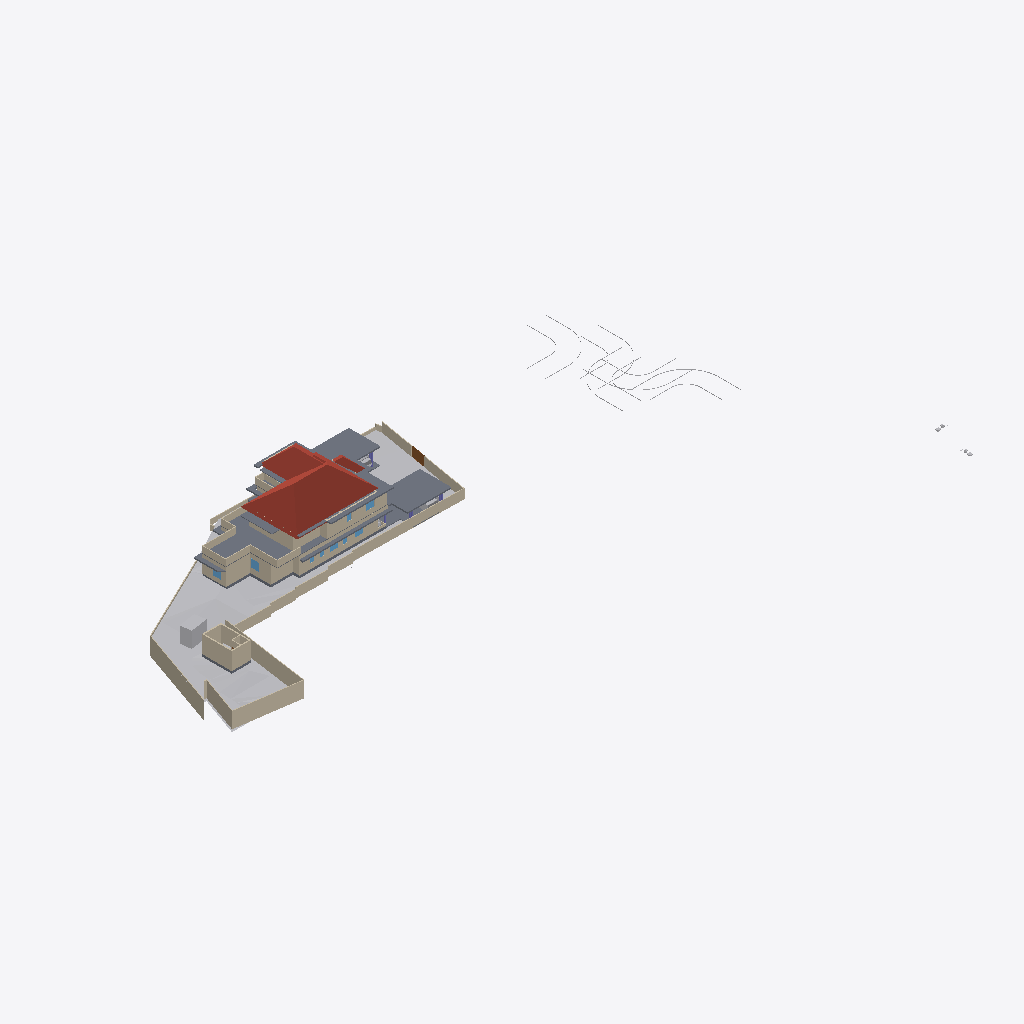
Isometric view of an IFC building model (IFC-SPF (STEP), schema IFC4X3, length unit metre), seen from the south-west, elements coloured by IFC class: 44 walls (beige), 17 slabs (grey), 10 other elements (light grey), 5 windows (light blue), 4 roofs (red-brown), 1 door (brown).
Extent 116.3 m × 63.5 m × 15.1 m (x, y, z). Storeys (8): Road Level at 0.00 m; GF at 0.00 m; Concept at 0.00 m; Existing at 0.00 m; Roof at 0.00 m; Area at 0.00 m; Car Porch at 0.00 m; FF at 3.85 m. Elements (436): 124 IfcFurniture, 124 IfcWall, 38 IfcBuildingElementProxy, 31 IfcWindow, 30 IfcDoor, 22 IfcSanitaryTerminal, 21 IfcSlab, 18 IfcColumn, 9 IfcShadingDevice, 6 IfcStairFlight, 4 IfcRoof, 4 IfcVehicle.

HEADER;
FILE_DESCRIPTION(('ViewDefinition[DesignTransferView]'),'2;1');
FILE_NAME('Jailani.ifc','2026-01-17T17:44:25+05:30',(''),(''),'IfcOpenShell 0.8.4','Bonsai 0.8.4','Nobody');
FILE_SCHEMA(('IFC4X3'));
ENDSEC;
DATA;
#1=IFCPROJECT('1rEyq$MlvDVO9q4X_6O_vh',$,'My Project',$,$,$,$,(#14,#26),#9);
#31=IFCSITE('2ymv4STDrDCBgdvlSnG91s',$,'My Site',$,$,#54,$,$,$,(8,52,49,300000),(76,38,36,300000),20.0,$,$);
#37=IFCBUILDING('0WCwdFWaT3fvN6dYFJV0G3',$,'My Building',$,$,#60,$,$,$,$,$,$);
#43=IFCBUILDINGSTOREY('3glIUxBxj019WI9WL2_LBp',$,'Road Level',$,$,#66,$,$,$,$);
#2091=IFCBUILDINGSTOREY('0gksAyAJzF1eVdNHxF82jx',$,'GF',$,$,#203992,$,$,$,$);
#9684=IFCBUILDINGSTOREY('0GW8AoQ6z9OfFkHNDnUrmB',$,'FF',$,$,#214714,$,$,$,$);
#36449=IFCBUILDINGSTOREY('08MXqDc890wx$ikiXcsfjl',$,'Concept',$,$,#36465,$,$,$,$);
#37612=IFCBUILDINGSTOREY('3FqJSqHaz8MQtwN4CzJUgT',$,'Existing',$,$,#37627,$,$,$,$);
#39460=IFCBUILDINGSTOREY('2$v9ldK6P2VucsJp$wo$TV',$,'Roof',$,$,#39475,$,$,$,$);
#119304=IFCBUILDINGSTOREY('0qBaI9Ey94591kdt6C2Jnr',$,'Area',$,$,#119319,$,$,$,$);
#129129=IFCBUILDINGSTOREY('3kIur_wS960wa7BjgB$p1C',$,'Car Porch',$,$,#129145,$,$,$,$);
#1788=IFCGEOGRAPHICELEMENT('2G7_FUH1TFnfA2p0BceQCt',$,'Site',$,$,#100204,#1804,$,.TERRAIN.);
#144440=IFCROOF('0oMU0R$P993hWI_IvlftrS',$,'Hometheatre',$,$,#189277,#144446,$,.HIP_ROOF.);
#180078=IFCSLAB('1skQYh0W5DWfCNPJm9rd2U',$,'Slab',$,$,#214809,#180099,$,$);
#195940=IFCSLAB('2HQ2skLdv0rQb9RK6xh6m2',$,'Slab',$,$,#196033,#195961,$,$);
#2607=IFCWALL('0hLi5deXP5Zfo$NOtNZznY',$,'Wall',$,$,#112989,#2613,$,$);
#89125=IFCROOF('3QG_sn$6D8wh3KWg2rDEP$',$,'Hometheatre',$,$,#218075,#89131,$,.HIP_ROOF.);
#2532=IFCWALL('2uoMgyRXTBJAXpnQJxkX2y',$,'Wall',$,$,#113095,#2538,$,$);
#172517=IFCSLAB('1UPh17rjP9bRMJ5e6behtP',$,'Slab',$,$,#172705,#172538,$,$);
#121662=IFCWALL('1BWH$vHq53de7ALB12b4Gj',$,'Wall',$,$,#205188,#121673,$,$);
#2632=IFCWALL('1hiIP0I5r0ZAybbUAFoviW',$,'Wall',$,$,#112940,#2638,$,$);
#211619=IFCWALL('0GEX5P4U9BQufRWTvvAWVU',$,'Wall',$,$,#211854,#211630,$,$);
#2407=IFCWALL('1wqYISk15EtxPgF1WYwVVh',$,'Wall',$,$,#100330,#2413,$,$);
#4239=IFCBUILDINGELEMENTPROXY('3q7lNd2p17oe3AMat8N37d',$,'Toilet 2',$,$,#81645,#4249,$,.COMPLEX.);
#190509=IFCSLAB('0M2GVzfEDEn8zQQJaCsHcY',$,'Slab',$,$,#215019,#190530,$,$);
#86840=IFCWALL('1zaCosLNjApxxIMARr_CVV',$,'Wall',$,$,#204042,#86851,$,$);
#75549=IFCWALL('36oGwTk25DYRf$Ld17aTG9',$,'Wall',$,$,#214784,#75560,$,$);
#2582=IFCWALL('3AhfTEAr96zBOu2JT1DiVf',$,'Wall',$,$,#113113,#2588,$,$);
#172706=IFCSLAB('0bvxc6e7H8xvk4Y7S5K3gI',$,'Slab',$,$,#200355,#172727,$,$);
#75308=IFCWALL('0aRmjp_Qf6AeBX3Xe9lqsI',$,'Wall',$,$,#204192,#75319,$,$);
#4726=IFCSLAB('2FiUBYKgX14Ok5pfpzPww9',$,'Slab',$,$,#204032,#4737,$,$);
#101839=IFCWALL('05GeNlEqH0efYPT5LNcXVO',$,'Wall',$,$,#204047,#101850,$,$);
#2381=IFCWALL('2ukC8AQQP85Rb_ZeT84bZY',$,'Wall',$,$,#112883,#2388,$,$);
#3433=IFCWALL('2gqgdNokT89Rrmjq1x$gkt',$,'Wall',$,$,#211715,#3444,$,$);
#75749=IFCWALL('1qpZbrDrHDMOOsMiFqSj$3',$,'Wall',$,$,#216263,#75760,$,$);
#196050=IFCSLAB('3iYjWDaUD3OR2gWNS$795f',$,'Slab',$,$,#200225,#196071,$,$);
#158962=IFCWALL('24bCON1JDEwhGT_2QXEr30',$,'Wall',$,$,#204562,#158974,$,$);
#187554=IFCSLAB('3VSR8Cqer27g52UuWYSfc7',$,'Slab',$,$,#189282,#187575,$,$);
#211649=IFCWALL('3uvGHZNmz2Z8QwIfP07YN2',$,'Wall',$,$,#211710,#211660,$,$);
#169999=IFCWALL('2ER1oVrAXCa8fo5GRNfXco',$,'Wall',$,$,#218881,#170010,$,$);
#185235=IFCWALL('3$hjpD4uv8lejQEN1Fheqk',$,'Wall',$,$,#204557,#185246,$,$);
#86870=IFCWALL('1_fX$FEwXFLOJR8rOkkV$4',$,'Wall',$,$,#204037,#86881,$,$);
#193206=IFCSLAB('1oEFBsERz6lhr6EWafW6x9',$,'Slab',$,$,#214934,#193227,$,$);
#211778=IFCWALL('3QTju5AJn6xuB9z142QxJ5',$,'Wall',$,$,#211864,#211789,$,$);
#211716=IFCWALL('2g4m2G_4nF49AacJYIKK_m',$,'Wall',$,$,#211859,#211727,$,$);
#216202=IFCWALL('2aPtsRo0T7ehqUDG57ep_L',$,'Wall',$,$,#216308,#216213,$,$);
#40902=IFCROOF('0NQmnSdgH4pOZ3l6AOOmoo',$,'Hometheatre',$,$,#199440,#40908,$,.HIP_ROOF.);
#181618=IFCWALL('3tn5zRjnL9mukCkae_MZFc',$,'Wall',$,$,#214834,#181629,$,$);
#199401=IFCSLAB('0Cnfl3$Fn7vPIQ93ueC3j9',$,'Slab',$,$,#213863,#199422,$,$);
#189420=IFCSLAB('0TZET9O2X8WhX6tcioz5aD',$,'Slab',$,$,#214889,#189487,$,$);
#138622=IFCWALL('2LHcj1KGz7XBlZdHzmycO4',$,'Wall',$,$,#214819,#138633,$,$);
#3190=IFCWALL('193oymhqH3WPw9ieWVOFsJ',$,'Wall',$,$,#36281,#3201,$,$);
#138679=IFCWALL('0fLQKKdFD4Xw5zTdyOB_Hj',$,'Wall',$,$,#214814,#138690,$,$);
#181545=IFCWALL('1aCPQroBHCM8OFaC4aMxaa',$,'Wall',$,$,#214824,#181556,$,$);
#181588=IFCWALL('2ov10n92H22hZgofOL4xAD',$,'Wall',$,$,#214829,#181599,$,$);
#86943=IFCWALL('2f2pLvPszF0xVQvVxkOD$B',$,'Wall',$,$,#204052,#86954,$,$);
#188918=IFCSLAB('12_bjLeTzCHBEQ_fbYWelk',$,'Slab',$,$,#199400,#188939,$,$);
#2507=IFCWALL('0zjDgr1wL5mfJb$oJ72rHP',$,'Wall',$,$,#112971,#2513,$,$);
#181853=IFCWALL('2EPmQbCtXEZfIxRL2oDMf2',$,'Wall',$,$,#214859,#181864,$,$);
#155538=IFCDOOR('3l3X70xTXBjQnx5gSd3ShY',$,'Door',$,$,#172391,#155595,$,$,$,$,$,$);
#43017=IFCBUILDINGELEMENTPROXY('3aYsPRn39B_hfstnZLeJpy',$,'BuildingElementProxy',$,$,#218186,#43030,$,$);
#192096=IFCSLAB('1D7LF2WA13cBXiPdKsXjJg',$,'Slab',$,$,#214919,#192117,$,$);
#119444=IFCSLAB('1HaPt$rVH898ahLpgi_hqp',$,'Slab',$,$,#121464,#119465,$,$);
#183087=IFCWALL('1_xe4Hzxf1gwKwSbKbx8K0',$,'Wall',$,$,#217452,#183098,$,$);
#42055=IFCBUILDINGELEMENTPROXY('3wwYmhSjv9weqNYZfzH9xT',$,'BuildingElementProxy',$,$,#218181,#42068,$,$);
#189155=IFCWALL('1z$d9FEUH6vw7A2IyxUU2K',$,'Wall',$,$,#217693,#189166,$,$);
#44400=IFCGEOGRAPHICELEMENT('1ijp4spyP8GBGp3uN8hwYJ',$,'Grass',$,$,#204027,#44410,$,.VEGETATION.);
#72947=IFCWALL('0249CFPdf1mR5OdU3Dmzb4',$,'Wall',$,$,#217347,#72958,$,$);
#41753=IFCBUILDINGELEMENTPROXY('1GRKmkjDv94ej3zzovNSwP',$,'BuildingElementProxy',$,$,#218171,#41766,$,$);
#173900=IFCWALL('1wQ8lQeKrBovU8E1ANCj4Y',$,'Wall',$,$,#204367,#173912,$,$);
#181786=IFCWALL('10Acf5fcLCPO5Pyoea0zRp',$,'Wall',$,$,#214839,#181797,$,$);
#41969=IFCBUILDINGELEMENTPROXY('34CNFuP7L4$g0jXxUngOCu',$,'BuildingElementProxy',$,$,#218176,#41982,$,$);
#76504=IFCWALL('3VFoUjnBz00vQzzjQsLCSn',$,'Wall',$,$,#214774,#76515,$,$);
#218952=IFCVEHICLE('0uXb0_rSX8AgMJI$P2oa8S',$,'Vehicle',$,$,#219116,#218965,$,$);
#45469=IFCBUILDINGELEMENTPROXY('0b4nwe_Ur2p96W4WE_ytTz',$,'BuildingElementProxy',$,$,#218191,#45482,$,$);
#145566=IFCVEHICLE('0GR5tKgTv9_RA8i68F_qsM',$,'Vehicle',$,$,#218946,#145579,$,$);
#199441=IFCROOF('0VfIHPpbbFmweIM5HKiCCl',$,'Hometheatre',$,$,#203322,#199447,$,.HIP_ROOF.);
#189656=IFCWINDOW('2o6Jg7SvTClPv7E46AnFQP',$,'Window',$,$,#212485,#189669,$,1.5,1.54999995231628,$,$,$);
#188219=IFCWALL('3PC4vlwv15EvzYiA1q1aEs',$,'Wall',$,$,#204582,#188230,$,$);
#2557=IFCWALL('1jgfO0WGDDYQvoMLTOy$x_',$,'Wall',$,$,#113185,#2563,$,$);
#2457=IFCWALL('38EbZ7mAL5TfofCc1aVwCP',$,'Wall',$,$,#113131,#2463,$,$);
#127597=IFCWINDOW('2hC8JKHo5CiwkILgU7m0Op',$,'Window',$,$,#212425,#127610,$,1.5,1.54999995231628,$,.DOUBLE_PANEL_VERTICAL.,$);
#119479=IFCWALL('2yBFWzyVzE4fLPhSDgAm7T',$,'Wall',$,$,#204062,#119490,$,$);
#189760=IFCWINDOW('3KqVH8acD8jfKNlS$shPWC',$,'Window',$,$,#218886,#189773,$,1.5,1.54999995231628,$,$,$);
#192856=IFCSLAB('2VPuFNKJDBPhZlZtN4Tg6e',$,'Slab',$,$,#204447,#192877,$,$);
#2432=IFCWALL('1qBEh3Vc9ECAZABChTAhje',$,'Wall',$,$,#149456,#2438,$,$);
#183118=IFCWALL('1rwGuo5YDE0wEeSbaGvNQb',$,'Wall',$,$,#217433,#183129,$,$);
#177331=IFCSLAB('36gMpwiePFFhc27jCaqGKB',$,'Slab',$,$,#214799,#177352,$,$);
#86900=IFCWALL('1aeQ_VI9P6Kxd7IMz03byN',$,'Wall',$,$,#204057,#86911,$,$);
#151238=IFCSLAB('1TDJ9z8DHBV90YLwAbkjL$',$,'Slab',$,$,#172476,#151259,$,$);
#181392=IFCWINDOW('3QYatGhFPAF80GvD_JUE2S',$,'Window',$,$,#212395,#181405,$,1.5,1.54999995231628,$,$,$);
#181446=IFCWINDOW('1wTXgQa4H1sQShfQVM$Cap',$,'Window',$,$,#212380,#181459,$,1.5,1.54999995231628,$,$,$);
ENDSEC;
